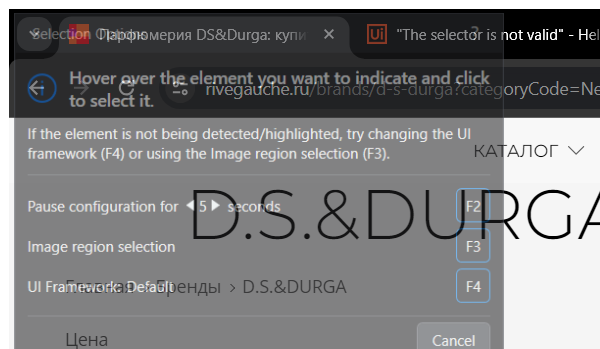
Workflow: RiveGauche_NavigateToBrands

Step 1: Attach Browser 'chrome.exe Парфюмерия' (chrome.exe)
